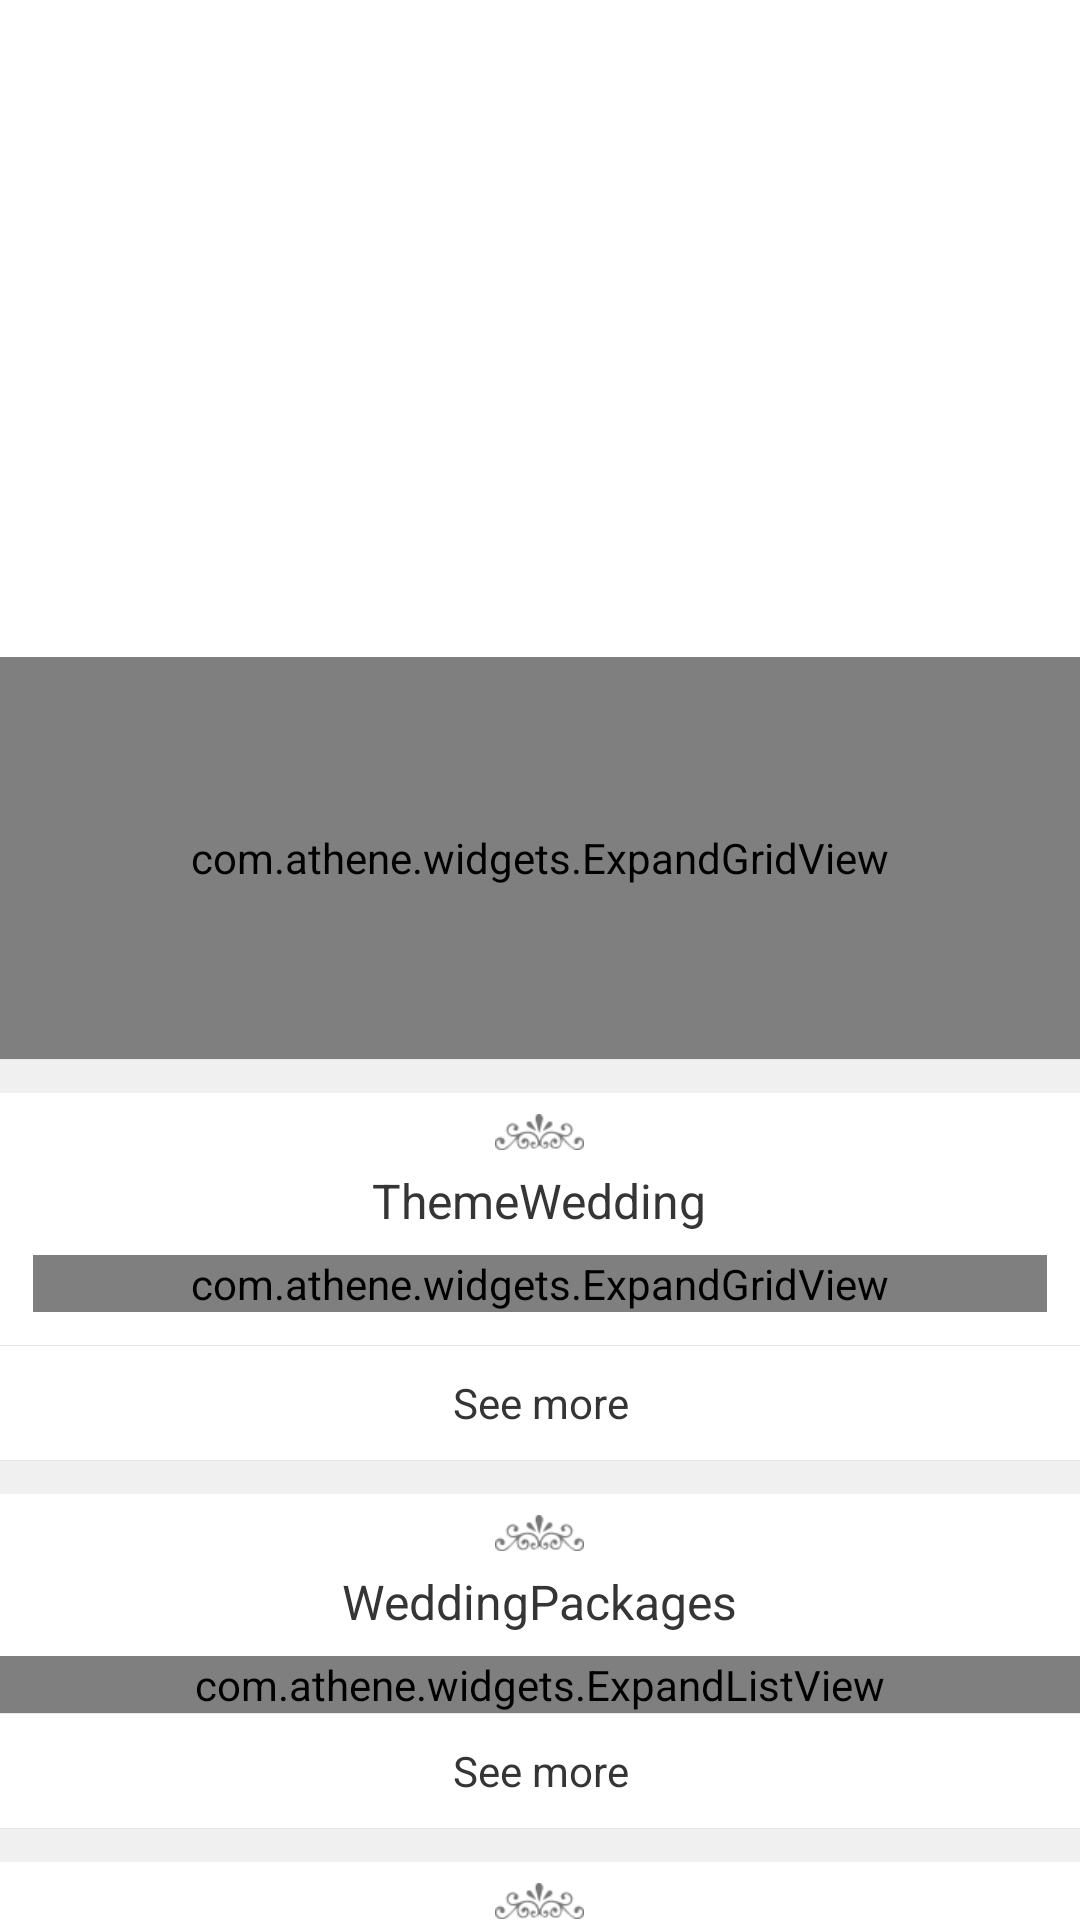

This screen was rendered from an Android layout file. Write that file and the resources it references.
<!-- AndroidManifest.xml: application theme AppTheme -->
<!-- res/layout/fragment_main.xml -->
<?xml version="1.0" encoding="utf-8"?>
<RelativeLayout xmlns:android="http://schemas.android.com/apk/res/android"
    android:layout_width="match_parent"
    android:layout_height="match_parent" >

    <ScrollView
        android:id="@+id/scrollView"
        android:layout_width="match_parent"
        android:layout_height="match_parent"
        android:fillViewport="false"
        android:scrollbars="none" >

        <LinearLayout
            android:layout_width="match_parent"
            android:layout_height="match_parent"
            android:orientation="vertical" >

            <include
                android:id="@+id/banner"
                android:layout_width="match_parent"
                android:layout_height="353dip"
                layout="@layout/banner_view" />

            <include
                layout="@layout/plate_divider" />

            <LinearLayout
                android:layout_width="match_parent"
                android:layout_height="54dip"
                android:gravity="center"
                android:orientation="vertical" >

                <ImageView
                    android:layout_width="wrap_content"
                    android:layout_height="wrap_content"
                    android:layout_gravity="center_horizontal"
                    android:scaleType="centerInside"
                    android:src="@drawable/ic_flower" />

                <TextView
                    android:layout_width="wrap_content"
                    android:layout_height="wrap_content"
                    android:layout_gravity="center_horizontal"
                    android:layout_marginTop="6dip"
                    android:text="@string/title_theme_wedding"
                    android:textColor="@color/main_black"
                    android:textSize="@dimen/text_size_16" />
            </LinearLayout>

            <com.athene.widgets.ExpandGridView
                android:id="@+id/grid_theme_wedding"
                android:layout_width="match_parent"
                android:layout_height="wrap_content"
                android:layout_marginLeft="11dip"
                android:layout_marginRight="11dip"
                android:layout_marginBottom="11dip"
                android:horizontalSpacing="11dip"
                android:numColumns="2"
                android:stretchMode="columnWidth"
                android:verticalSpacing="11dip" />

            <ImageView
                android:layout_width="match_parent"
                android:layout_height="1px"
                android:src="@color/list_divider_color" />

            <TextView
                android:id="@+id/theme_wedding_more"
                android:layout_width="match_parent"
                android:layout_height="38dip"
                android:gravity="center"
                android:text="@string/see_more"
                android:textColor="@color/main_black"
                android:textSize="@dimen/text_size_14" />

            <include
                layout="@layout/plate_divider" />

            <LinearLayout
                android:layout_width="match_parent"
                android:layout_height="54dip"
                android:gravity="center"
                android:orientation="vertical" >

                <ImageView
                    android:layout_width="wrap_content"
                    android:layout_height="wrap_content"
                    android:layout_gravity="center_horizontal"
                    android:scaleType="centerInside"
                    android:src="@drawable/ic_flower" />

                <TextView
                    android:layout_width="wrap_content"
                    android:layout_height="wrap_content"
                    android:layout_gravity="center_horizontal"
                    android:layout_marginTop="6dip"
                    android:text="@string/title_wedding_packages"
                    android:textColor="@color/main_black"
                    android:textSize="@dimen/text_size_16" />
            </LinearLayout>

            <com.athene.widgets.ExpandListView
                android:id="@+id/list_wedding_packages"
                android:layout_width="match_parent"
                android:layout_height="wrap_content"
                android:divider="@color/list_divider_color"
                android:dividerHeight="1px" />

            <ImageView
                android:layout_width="match_parent"
                android:layout_height="1px"
                android:src="@color/list_divider_color" />

            <TextView
                android:id="@+id/wedding_packages_more"
                android:layout_width="match_parent"
                android:layout_height="38dip"
                android:gravity="center"
                android:text="@string/see_more"
                android:textColor="@color/main_black"
                android:textSize="@dimen/text_size_14" />

            <include
                layout="@layout/plate_divider" />

            <LinearLayout
                android:layout_width="match_parent"
                android:layout_height="54dip"
                android:gravity="center"
                android:orientation="vertical" >

                <ImageView
                    android:layout_width="wrap_content"
                    android:layout_height="wrap_content"
                    android:layout_gravity="center_horizontal"
                    android:scaleType="centerInside"
                    android:src="@drawable/ic_flower" />

                <TextView
                    android:layout_width="wrap_content"
                    android:layout_height="wrap_content"
                    android:layout_gravity="center_horizontal"
                    android:layout_marginTop="6dip"
                    android:text="@string/title_wedding_show"
                    android:textColor="@color/main_black"
                    android:textSize="@dimen/text_size_16" />
            </LinearLayout>

            <com.athene.widgets.ExpandListView
                android:id="@+id/list_wedding_show"
                android:layout_width="match_parent"
                android:layout_height="wrap_content"
                android:divider="@color/list_divider_color"
                android:dividerHeight="1px" />

            <ImageView
                android:layout_width="match_parent"
                android:layout_height="1px"
                android:src="@color/list_divider_color" />

            <TextView
                android:id="@+id/wedding_show_more"
                android:layout_width="match_parent"
                android:layout_height="38dip"
                android:gravity="center"
                android:text="@string/see_more"
                android:textColor="@color/main_black"
                android:textSize="@dimen/text_size_14" />
        </LinearLayout>
    </ScrollView>

</RelativeLayout>
<!-- res/layout/banner_view.xml (included above) -->
<?xml version="1.0" encoding="utf-8"?>
<RelativeLayout xmlns:android="http://schemas.android.com/apk/res/android"
    android:layout_width="match_parent"
    android:layout_height="match_parent"
    android:orientation="vertical" >

    <ImageView
        android:id="@+id/bg_banner"
        android:layout_width="match_parent"
        android:layout_height="match_parent"
        android:scaleType="centerCrop" />

    <android.support.v4.view.ViewPager
        android:id="@+id/view_pager"
        android:layout_width="match_parent"
        android:layout_height="match_parent"
        android:visibility="gone" />

    <com.viewpagerindicator.CirclePageIndicator
        android:id="@+id/indicator"
        android:layout_width="fill_parent"
        android:layout_height="wrap_content"
        android:layout_alignBottom="@+id/view_pager"
        android:layout_centerHorizontal="true"
        android:padding="10dip"
        android:visibility="gone" />

    <com.athene.widgets.ExpandGridView
        android:id="@+id/tab"
        android:layout_width="match_parent"
        android:layout_height="134dip"
        android:layout_alignParentBottom="true"
        android:numColumns="3"
        android:stretchMode="columnWidth" />

    <include
        android:id="@+id/main_titlebar"
        android:layout_width="match_parent"
        android:layout_height="50dip"
        android:layout_alignParentLeft="true"
        android:layout_alignParentTop="true"
        layout="@layout/main_header_view"
        android:visibility="gone" />

</RelativeLayout>
<!-- res/layout/plate_divider.xml (included above) -->
<?xml version="1.0" encoding="utf-8"?>

<LinearLayout xmlns:android="http://schemas.android.com/apk/res/android"
    android:layout_width="match_parent"
    android:layout_height="wrap_content"
    android:orientation="vertical" >

    <ImageView
        android:layout_width="match_parent"
        android:layout_height="1px"
        android:src="@color/list_divider_color" />

    <ImageView
        android:layout_width="match_parent"
        android:layout_height="11dip"
        android:src="@color/plate_divider_color" />

</LinearLayout>
<!-- res/layout/main_header_view.xml (included above) -->
<?xml version="1.0" encoding="utf-8"?>
<RelativeLayout xmlns:android="http://schemas.android.com/apk/res/android"
    xmlns:naviitem="http://schemas.android.com/apk/res-auto"
    android:layout_height="match_parent"
    android:layout_width="match_parent"
    android:gravity="center">

    <Spinner
        android:id="@+id/s_city"
        android:layout_width="wrap_content"
        android:layout_height="wrap_content"
        android:layout_alignParentLeft="true"
        android:layout_centerInParent="true"
        android:layout_marginLeft="11dip"
        android:entries="@array/china_cities"/>

    <com.athene.widgets.NaviItem
        android:id="@+id/ni_msg"
        android:layout_width="wrap_content"
        android:layout_height="wrap_content"
        android:layout_alignParentRight="true"
        naviitem:unsel_icon="@drawable/ic_search"
        android:gravity="center"
        android:layout_centerInParent="true"
        android:paddingLeft="11dip"
        android:paddingRight="11dip" />

</RelativeLayout>
<!-- resources referenced by this layout -->
<resources>
  <string-array name="china_cities">
          <item>上海</item>
          <item>北京</item>
          <item>广州</item>
          <item>深圳</item>
      </string-array>
  <color name="list_divider_color">#e7e7e7</color>
  <color name="main_black">#353535</color>
  <color name="plate_divider_color">#f0f0f0</color>
  <dimen name="text_size_14">14.0sp</dimen>
  <dimen name="text_size_16">16.0sp</dimen>
  <!-- drawable ic_flower: png bitmap (drawable-xhdpi, 2364 bytes) -->
  <!-- drawable ic_search: png bitmap (drawable-xhdpi, 1647 bytes) -->
  <string name="see_more">See more</string>
  <string name="title_theme_wedding">ThemeWedding</string>
  <string name="title_wedding_packages">WeddingPackages</string>
  <string name="title_wedding_show">WeddingShow</string>
  <style name="AppTheme" parent="@android:Theme.Holo.Light.NoActionBar">
          
          <item name="android:listSelector">@drawable/list_item_background</item>
      </style>
</resources>
